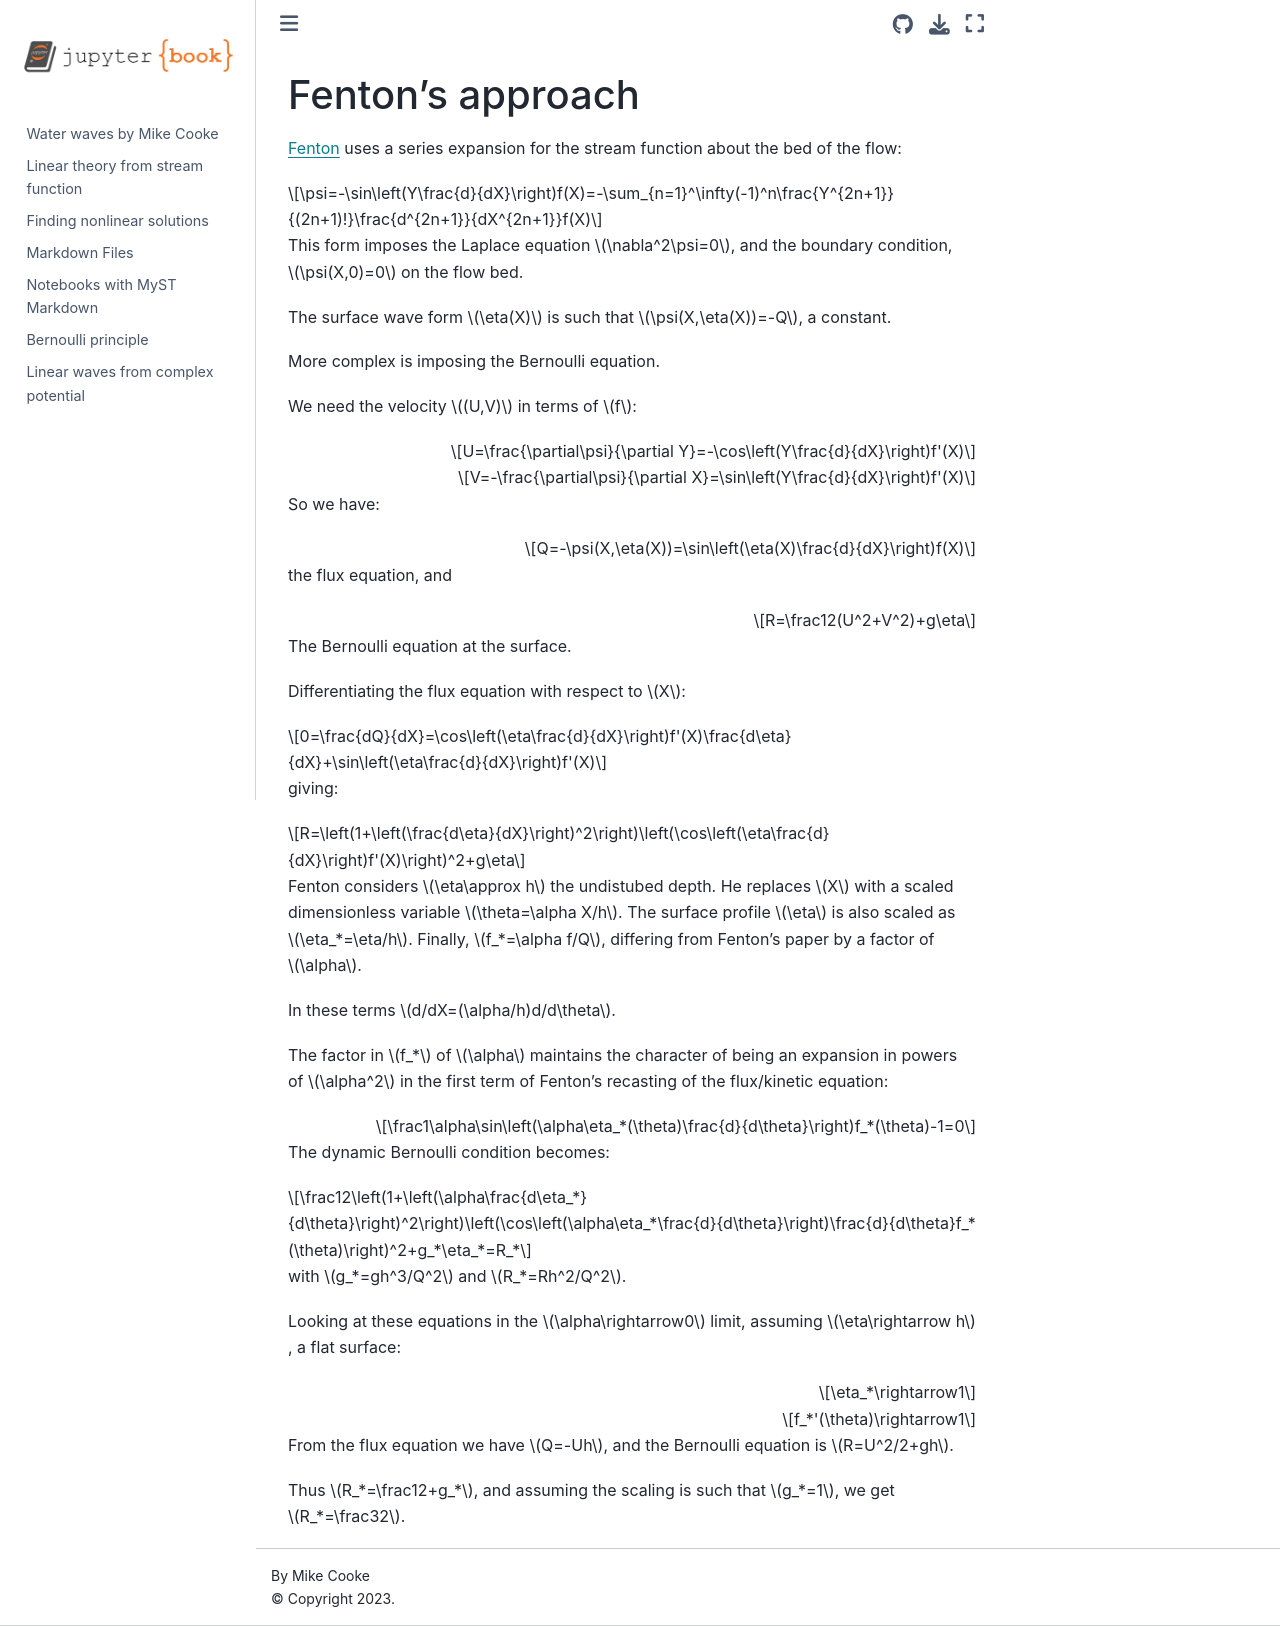

repository: drmikecooke/waterwaves · page: fenton.html · generator: jekyll

# Fenton's approach

[Fenton](https://johndfenton.com/Papers/Fenton99Cnoidal-The-cnoidal-theory-of-water-waves.pdf) uses a series expansion for the stream function about the bed of the flow:

$$\psi=-\sin\left(Y\frac{d}{dX}\right)f(X)=-\sum_{n=1}^\infty(-1)^n\frac{Y^{2n+1}}{(2n+1)!}\frac{d^{2n+1}}{dX^{2n+1}}f(X)$$

This form imposes the Laplace equation $\nabla^2\psi=0$, and the boundary condition, $\psi(X,0)=0$ on the flow bed.

The surface wave form $\eta(X)$ is such that $\psi(X,\eta(X))=-Q$, a constant.

More complex is imposing the Bernoulli equation.

We need the velocity $(U,V)$ in terms of $f$:

$$U=\frac{\partial\psi}{\partial Y}=-\cos\left(Y\frac{d}{dX}\right)f'(X)$$

$$V=-\frac{\partial\psi}{\partial X}=\sin\left(Y\frac{d}{dX}\right)f'(X)$$

So we have:

$$Q=-\psi(X,\eta(X))=\sin\left(\eta(X)\frac{d}{dX}\right)f(X)$$

the flux equation, and

$$R=\frac12(U^2+V^2)+g\eta$$

The Bernoulli equation at the surface.

Differentiating the flux equation with respect to $X$:

$$0=\frac{dQ}{dX}=\cos\left(\eta\frac{d}{dX}\right)f'(X)\frac{d\eta}{dX}+\sin\left(\eta\frac{d}{dX}\right)f'(X)$$

giving:

$$R=\left(1+\left(\frac{d\eta}{dX}\right)^2\right)\left(\cos\left(\eta\frac{d}{dX}\right)f'(X)\right)^2+g\eta$$

Fenton considers $\eta\approx h$ the undistubed depth. He replaces $X$ with a scaled dimensionless variable $\theta=\alpha X/h$. The surface profile $\eta$ is also scaled as $\eta_*=\eta/h$. Finally, $f_*=\alpha f/Q$, differing from Fenton's paper by a factor of $\alpha$.

In these terms $d/dX=(\alpha/h)d/d\theta$.

The factor in $f_*$ of $\alpha$ maintains the character of being an expansion in powers of $\alpha^2$ in the first term of Fenton's recasting of the flux/kinetic equation:

$$\frac1\alpha\sin\left(\alpha\eta_*(\theta)\frac{d}{d\theta}\right)f_*(\theta)-1=0$$

The dynamic Bernoulli condition becomes:

$$\frac12\left(1+\left(\alpha\frac{d\eta_*}{d\theta}\right)^2\right)\left(\cos\left(\alpha\eta_*\frac{d}{d\theta}\right)\frac{d}{d\theta}f_*(\theta)\right)^2+g_*\eta_*=R_*$$

with $g_*=gh^3/Q^2$ and $R_*=Rh^2/Q^2$.

Looking at these equations in the $\alpha\rightarrow0$ limit, assuming $\eta\rightarrow h$, a flat surface:

$$\eta_*\rightarrow1$$

$$f_*'(\theta)\rightarrow1$$

From the flux equation we have $Q=-Uh$, and the Bernoulli equation is $R=U^2/2+gh$.

Thus $R_*=\frac12+g_*$, and assuming the scaling is such that $g_*=1$, we get $R_*=\frac32$.
